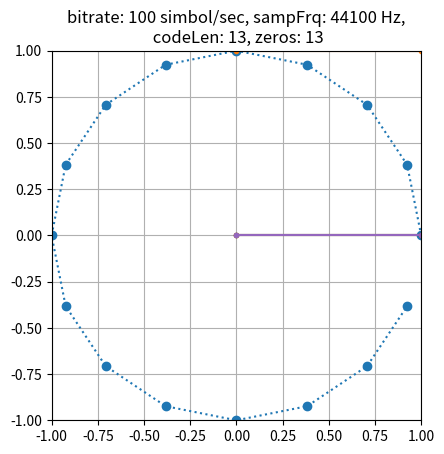

Generate this figure with matplotlib:
import matplotlib.pyplot as plt
import numpy as np
from scipy.io.wavfile import write


Nz=13      #kitöltőnullák
sr=100      #samprate
fs=44100    
f=1000      #modFrq
rep=10   #repeat
QPSK_N=16  # 4*4 es QAM


# beadott v vektort R szeresére incrementálja
def inc(v, R):
    w=np.zeros(len(v)*R)+1j*np.zeros(len(v)*R)
    print(len(v)*R)
    for i in range(len(v)):
        for j in range(R):
            #print(i*R+j)
            #w[i*R+j]=v[i]
            w[i*R+j]=v[i]
    return(w)

#beadott v vektort a szor ismétli
def repeat(v,a):
    w=np.zeros(len(v)*a)+1j*np.zeros(len(v)*a)
    for i in range(a):
        w[(i*len(v)):((i+1)*len(v))]=np.array(v)
    return(w)

#beadott v vektort felkeveri f frekvncijú harmónikussal fs mintavétel mellett
def upmix(v,f,fs):
    P=np.arange(len(v))*f/fs*2*np.pi
    mix=np.exp(1j*P)
    w=v*mix
    return(w)

#beadott v vektor w decimálja
def dec(v,a):
    w=v[::a]
    return(w)

#beadott v vektort b/fs ujraminteveszi
def resa(v,fs,b):
    w=dec(inc(v,fs),b)
    return(w)

#beadott m vektort c kóddal moduálja
def encode(m,c):
    wlen=len(m)*len(c)
    w=np.zeros(wlen)+1j*np.zeros(wlen)
    for i in range(len(m)):
        w[(i*len(c)):((i+1)*len(c))]=m[i]*c
    return(w)




# codeM0=np.array([-3-3j, -1-3j, 1-3j, 3-3j,  -3-1j, -1-1j, 1-1j, 3-1j,  -3+1j, -1+1j, 1+1j, 3+1j,  -3+3j, -1+3j, 1+3j, 3+3j])
codeM0=np.zeros(QPSK_N)+1j*np.zeros(QPSK_N)
for i in range(QPSK_N):
    codeM0[i]=np.exp(i*1j*2*np.pi/QPSK_N)

codeM=codeM0/np.max(np.abs(codeM0))     #Normált konstelláiós sorozat

codeC=[1,1,1,1,1,0,0,1,1,0,1,0,1]   #ez a alap kód, ezt ne buzeráld
codeB13=(np.array(codeC)+1j*np.zeros(len(codeC)))*2-1

header=np.array([0,0,0,0,0,0,0,0])

codeR=np.random.randint(QPSK_N, size=20)
codeR=np.array([1,2,3,4,5,6,7,8,9,10,11,12,13,14,15,16])

codeR=np.concatenate([header,codeR])

code10=encode(codeM[codeR%QPSK_N],codeB13)


plt.plot(np.real(codeM),np.imag(codeM),'o:')
plt.title(f'bitrate: {sr} simbol/sec, sampFrq: {fs} Hz,\n codeLen: {len(codeC)}, zeros: {Nz}')
plt.grid()
plt.axis('square')
plt.xlim(-1,1)
plt.ylim(-1,1)
plt.savefig('codeCONST.png')
plt.show()

# code11=np.concatenate([code10,np.zeros(Nz)])
code2=repeat(code10,rep)
code21=np.concatenate([np.zeros(Nz),code2])
#code3=resa(code21,fs,sr)
code3=inc(code21,int(fs/sr))
code4=upmix(code3,f,fs)

plt.plot(np.real(code10),'.-')
plt.plot(np.imag(code10),'.-')
plt.title(f'bitrate: {sr} simbol/sec, sampFrq: {fs} Hz,\n codeLen: {len(codeC)}, zeros: {Nz}')
plt.grid()
plt.savefig('codeTIME0.png')
plt.show()

plt.plot(np.real(code21),'.-')
plt.plot(np.imag(code21),'.-')
plt.title(f'bitrate: {sr} simbol/sec, sampFrq: {fs} Hz,\n codeLen: {len(codeC)}, zeros: {Nz}')
plt.grid()
plt.savefig('codeTIME.png')
plt.show()


scaled = np.int16(np.real(code4) * 32767)
write('out.wav', fs, scaled)
